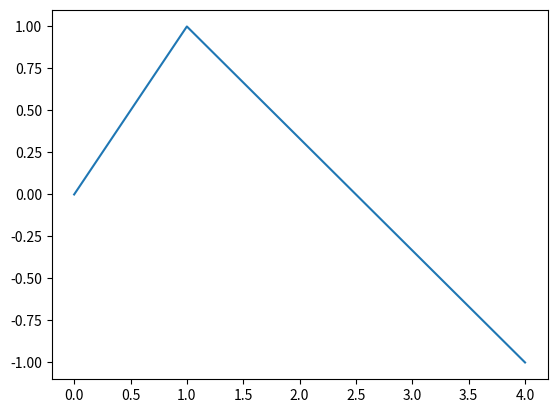

Here is the Python script that generated this plot:
# -*- coding: utf-8 -*-
"""
Spyder Editor

This is a temporary script file.
"""

import matplotlib.pyplot as plt

plt.plot([0, 1, 4], [0, 1, -1])
plt.show()

